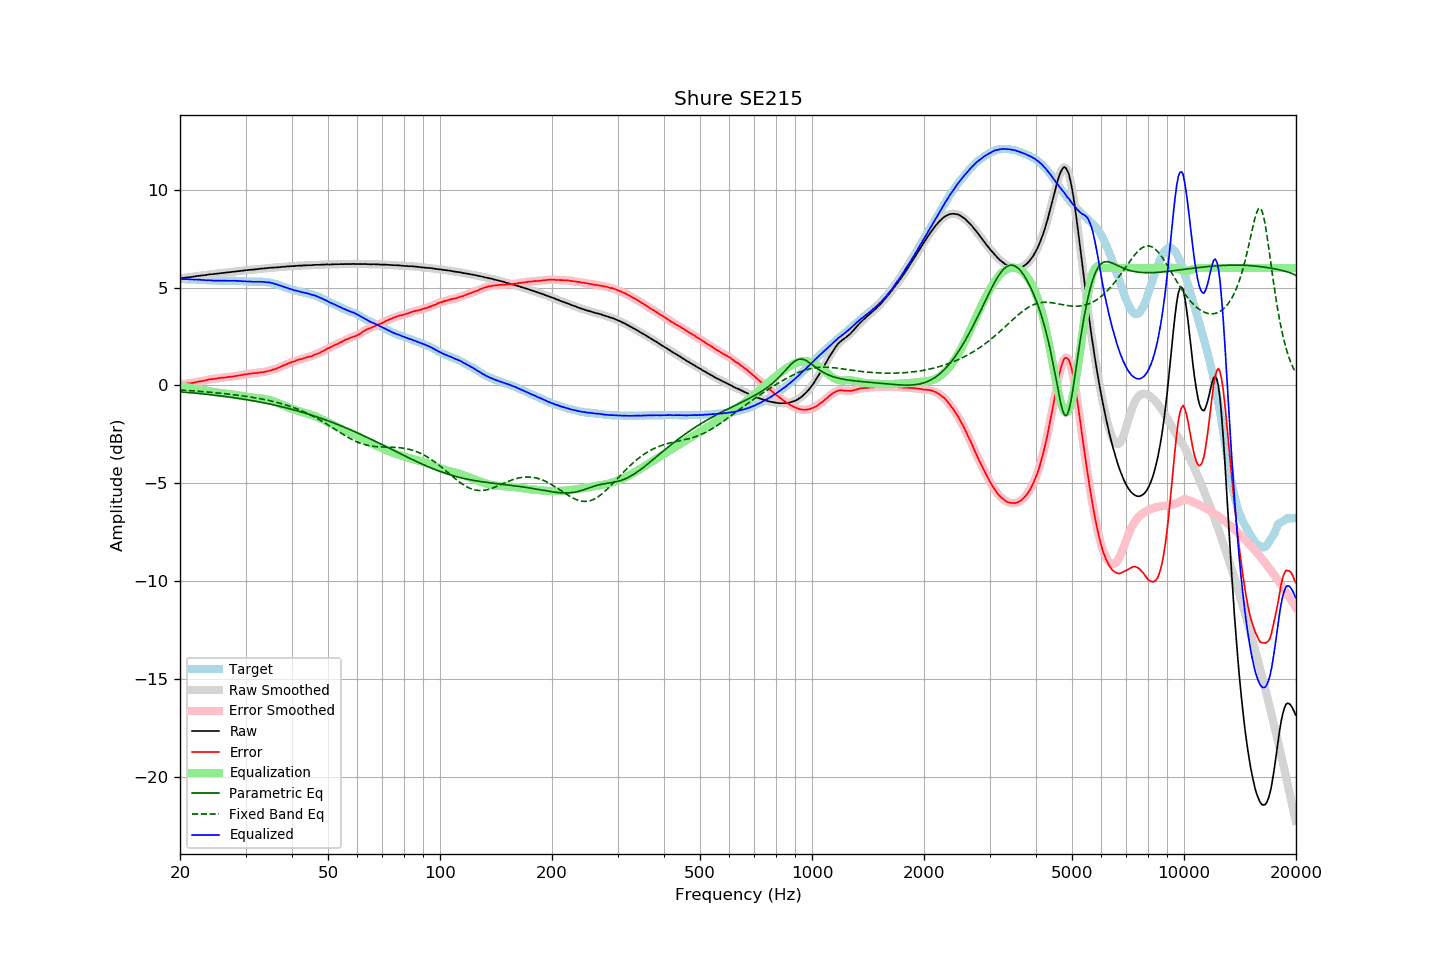

Data behind this chart, as committed beside it:
frequency, raw, error, smoothed, error_smoothed, equalization, parametric_eq, fixed_band_eq, equalized_raw, equalized_smoothed, target
20.00, 5.47, 0.04, 5.47, 0.04, -0.04, -0.33, -0.23, 5.43, 5.43, 5.43
20.20, 5.48, 0.05, 5.48, 0.05, -0.05, -0.33, -0.24, 5.43, 5.43, 5.43
20.40, 5.49, 0.06, 5.49, 0.07, -0.06, -0.34, -0.24, 5.43, 5.43, 5.43
20.61, 5.50, 0.07, 5.50, 0.08, -0.08, -0.35, -0.25, 5.43, 5.43, 5.43
20.81, 5.51, 0.09, 5.52, 0.09, -0.09, -0.35, -0.25, 5.42, 5.43, 5.42
21.02, 5.53, 0.11, 5.53, 0.11, -0.10, -0.36, -0.26, 5.43, 5.43, 5.42
21.23, 5.53, 0.11, 5.54, 0.12, -0.11, -0.37, -0.26, 5.42, 5.42, 5.42
21.44, 5.54, 0.12, 5.54, 0.12, -0.13, -0.38, -0.27, 5.42, 5.42, 5.43
21.66, 5.55, 0.13, 5.55, 0.13, -0.14, -0.38, -0.28, 5.41, 5.41, 5.42
21.87, 5.56, 0.15, 5.57, 0.15, -0.15, -0.39, -0.28, 5.41, 5.41, 5.42
22.09, 5.58, 0.18, 5.58, 0.17, -0.17, -0.40, -0.29, 5.41, 5.41, 5.41
22.31, 5.59, 0.19, 5.59, 0.19, -0.18, -0.41, -0.29, 5.41, 5.41, 5.41
22.54, 5.60, 0.21, 5.60, 0.20, -0.20, -0.41, -0.30, 5.40, 5.40, 5.40
22.76, 5.61, 0.22, 5.61, 0.22, -0.22, -0.42, -0.31, 5.40, 5.40, 5.40
22.99, 5.62, 0.23, 5.62, 0.23, -0.23, -0.43, -0.31, 5.39, 5.39, 5.39
23.22, 5.63, 0.25, 5.63, 0.24, -0.25, -0.44, -0.32, 5.38, 5.38, 5.38
23.45, 5.64, 0.26, 5.64, 0.26, -0.27, -0.45, -0.33, 5.38, 5.38, 5.38
23.69, 5.65, 0.28, 5.66, 0.28, -0.28, -0.46, -0.33, 5.37, 5.38, 5.37
23.92, 5.67, 0.31, 5.67, 0.30, -0.30, -0.46, -0.34, 5.38, 5.37, 5.36
24.16, 5.68, 0.32, 5.68, 0.32, -0.31, -0.47, -0.35, 5.37, 5.37, 5.36
24.40, 5.68, 0.32, 5.69, 0.33, -0.32, -0.48, -0.36, 5.36, 5.36, 5.36
24.65, 5.69, 0.33, 5.69, 0.33, -0.34, -0.49, -0.36, 5.36, 5.36, 5.36
24.89, 5.70, 0.34, 5.70, 0.34, -0.35, -0.50, -0.37, 5.35, 5.35, 5.36
25.14, 5.71, 0.35, 5.71, 0.36, -0.36, -0.51, -0.38, 5.35, 5.35, 5.36
25.39, 5.72, 0.37, 5.72, 0.37, -0.37, -0.52, -0.39, 5.35, 5.35, 5.35
25.65, 5.73, 0.39, 5.73, 0.38, -0.38, -0.53, -0.40, 5.35, 5.35, 5.35
25.91, 5.74, 0.40, 5.74, 0.39, -0.39, -0.54, -0.41, 5.35, 5.35, 5.35
26.16, 5.75, 0.40, 5.75, 0.40, -0.40, -0.55, -0.41, 5.35, 5.35, 5.36
26.43, 5.76, 0.41, 5.76, 0.41, -0.41, -0.56, -0.42, 5.35, 5.35, 5.35
26.69, 5.77, 0.42, 5.77, 0.42, -0.42, -0.57, -0.43, 5.35, 5.35, 5.35
26.96, 5.78, 0.43, 5.78, 0.43, -0.43, -0.58, -0.44, 5.35, 5.35, 5.35
27.23, 5.79, 0.44, 5.79, 0.44, -0.44, -0.60, -0.45, 5.35, 5.35, 5.35
27.50, 5.80, 0.45, 5.80, 0.45, -0.45, -0.61, -0.46, 5.35, 5.35, 5.35
27.77, 5.81, 0.45, 5.81, 0.46, -0.46, -0.62, -0.47, 5.35, 5.35, 5.36
28.05, 5.82, 0.47, 5.82, 0.47, -0.47, -0.63, -0.48, 5.35, 5.35, 5.35
28.33, 5.83, 0.49, 5.83, 0.49, -0.49, -0.64, -0.49, 5.35, 5.35, 5.35
28.62, 5.84, 0.51, 5.84, 0.50, -0.50, -0.66, -0.50, 5.34, 5.34, 5.34
28.90, 5.85, 0.51, 5.85, 0.51, -0.51, -0.67, -0.51, 5.34, 5.34, 5.34
29.19, 5.86, 0.53, 5.86, 0.53, -0.53, -0.68, -0.52, 5.33, 5.33, 5.33
29.48, 5.86, 0.54, 5.87, 0.54, -0.54, -0.69, -0.53, 5.32, 5.33, 5.32
29.78, 5.88, 0.56, 5.88, 0.56, -0.56, -0.71, -0.55, 5.33, 5.32, 5.32
30.08, 5.88, 0.56, 5.88, 0.57, -0.57, -0.72, -0.56, 5.31, 5.31, 5.32
30.38, 5.89, 0.59, 5.90, 0.59, -0.58, -0.73, -0.57, 5.31, 5.31, 5.31
30.68, 5.90, 0.60, 5.90, 0.60, -0.59, -0.75, -0.58, 5.31, 5.31, 5.30
30.99, 5.91, 0.61, 5.91, 0.61, -0.61, -0.76, -0.60, 5.31, 5.30, 5.30
31.30, 5.91, 0.61, 5.92, 0.62, -0.62, -0.78, -0.61, 5.30, 5.30, 5.30
31.61, 5.92, 0.62, 5.92, 0.62, -0.63, -0.79, -0.62, 5.30, 5.30, 5.30
31.93, 5.93, 0.64, 5.93, 0.63, -0.63, -0.81, -0.64, 5.30, 5.30, 5.30
32.24, 5.94, 0.64, 5.94, 0.64, -0.64, -0.82, -0.65, 5.30, 5.30, 5.30
32.57, 5.95, 0.66, 5.95, 0.66, -0.65, -0.84, -0.67, 5.30, 5.30, 5.29
32.89, 5.96, 0.66, 5.96, 0.66, -0.66, -0.85, -0.68, 5.30, 5.30, 5.30
33.22, 5.97, 0.67, 5.97, 0.67, -0.67, -0.87, -0.70, 5.30, 5.30, 5.30
33.55, 5.97, 0.68, 5.98, 0.68, -0.69, -0.89, -0.71, 5.29, 5.29, 5.30
33.89, 5.98, 0.70, 5.98, 0.70, -0.70, -0.90, -0.73, 5.28, 5.28, 5.28
34.23, 5.99, 0.72, 5.99, 0.72, -0.72, -0.92, -0.75, 5.27, 5.27, 5.27
34.57, 6.00, 0.74, 6.00, 0.74, -0.74, -0.94, -0.76, 5.27, 5.27, 5.27
34.92, 6.01, 0.77, 6.01, 0.76, -0.76, -0.95, -0.78, 5.26, 5.25, 5.24
35.27, 6.01, 0.77, 6.02, 0.78, -0.78, -0.97, -0.80, 5.23, 5.23, 5.24
35.62, 6.02, 0.81, 6.02, 0.81, -0.81, -0.99, -0.82, 5.22, 5.21, 5.21
35.97, 6.02, 0.83, 6.02, 0.83, -0.84, -1.01, -0.84, 5.19, 5.19, 5.19
... 635 more rows
